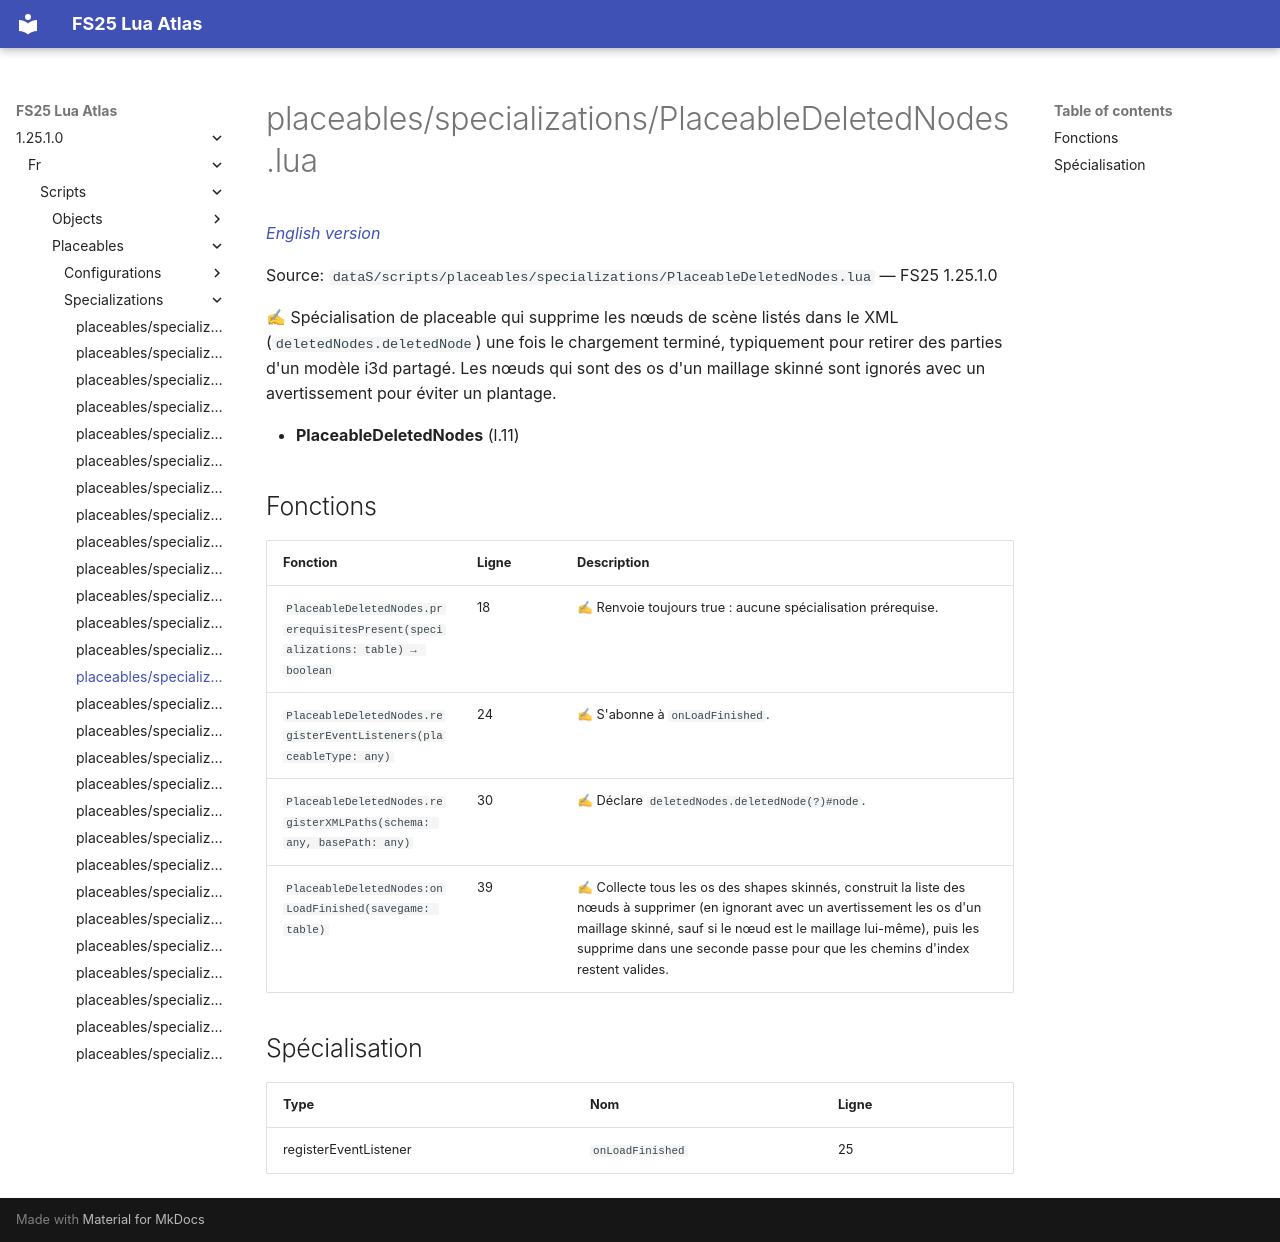

repository: Tim0219800/fs25-lua-atlas · page: 1.25.1.0/fr/scripts/placeables/specializations/PlaceableDeletedNodes.html · generator: mkdocs

# placeables/specializations/PlaceableDeletedNodes.lua

*[English version](../../../../scripts/placeables/specializations/PlaceableDeletedNodes.md)*

Source: `dataS/scripts/placeables/specializations/PlaceableDeletedNodes.lua` — FS25 1.25.1.0

✍ Spécialisation de placeable qui supprime les nœuds de scène listés dans le XML (`deletedNodes.deletedNode`) une fois le chargement terminé, typiquement pour retirer des parties d'un modèle i3d partagé. Les nœuds qui sont des os d'un maillage skinné sont ignorés avec un avertissement pour éviter un plantage.

- **PlaceableDeletedNodes** (l.11)

## Fonctions

| Fonction | Ligne | Description |
|---|---|---|
| `PlaceableDeletedNodes.prerequisitesPresent(specializations: table) → boolean` | 18 | ✍ Renvoie toujours true : aucune spécialisation prérequise. |
| `PlaceableDeletedNodes.registerEventListeners(placeableType: any)` | 24 | ✍ S'abonne à `onLoadFinished`. |
| `PlaceableDeletedNodes.registerXMLPaths(schema: any, basePath: any)` | 30 | ✍ Déclare `deletedNodes.deletedNode(?)#node`. |
| `PlaceableDeletedNodes:onLoadFinished(savegame: table)` | 39 | ✍ Collecte tous les os des shapes skinnés, construit la liste des nœuds à supprimer (en ignorant avec un avertissement les os d'un maillage skinné, sauf si le nœud est le maillage lui-même), puis les supprime dans une seconde passe pour que les chemins d'index restent valides. |

## Spécialisation

| Type | Nom | Ligne |
|---|---|---|
| registerEventListener | `onLoadFinished` | 25 |
